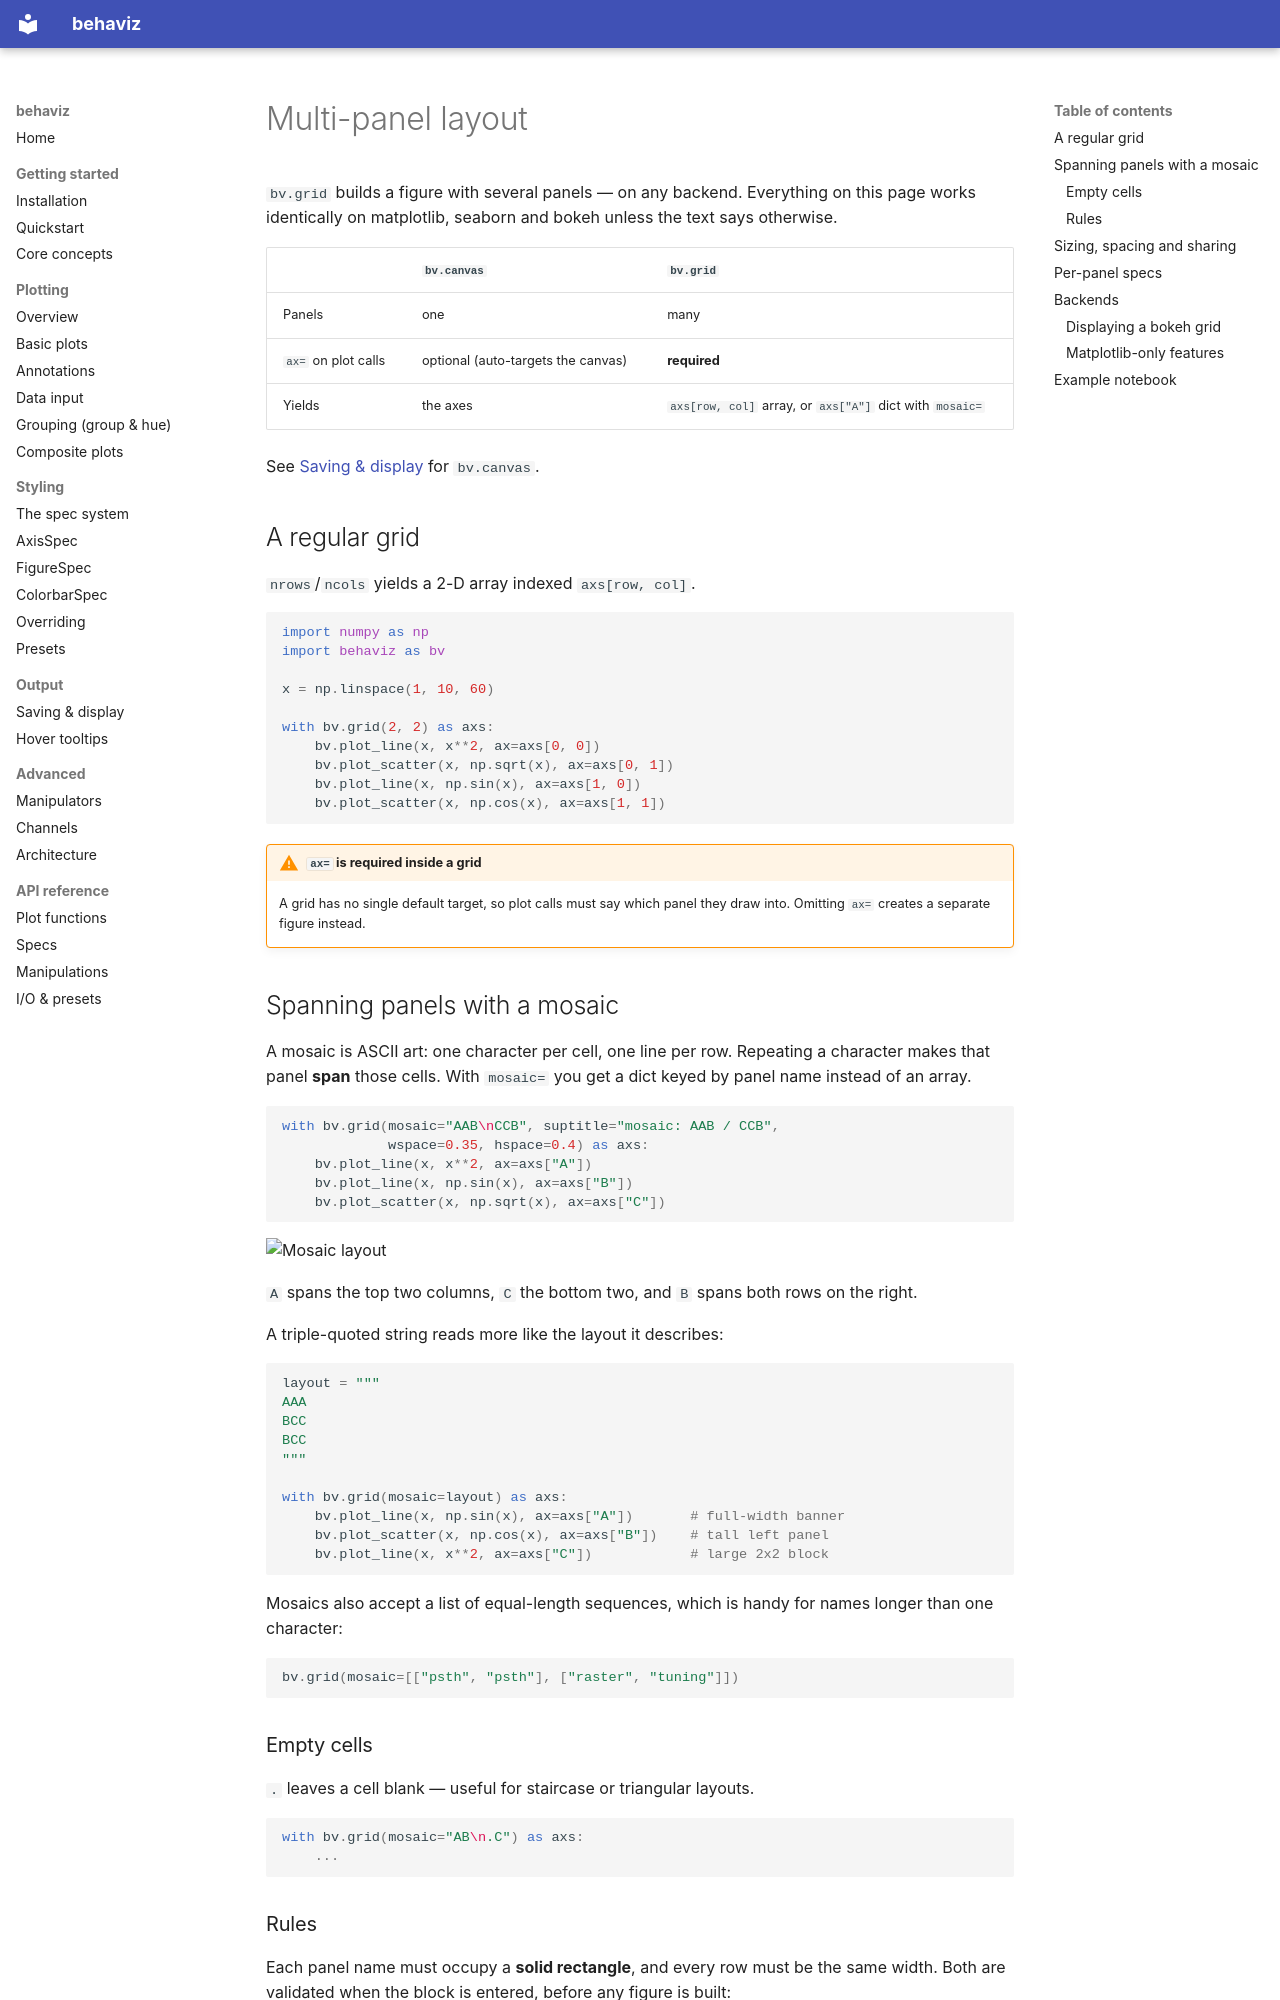

repository: kaancet/behaviz · page: layout/index.html · generator: mkdocs

# Multi-panel layout

`bv.grid` builds a figure with several panels — on any backend. Everything on
this page works identically on matplotlib, seaborn and bokeh unless the text
says otherwise.

|  | `bv.canvas` | `bv.grid` |
| --- | --- | --- |
| Panels | one | many |
| `ax=` on plot calls | optional (auto-targets the canvas) | **required** |
| Yields | the axes | `axs[row, col]` array, or `axs["A"]` dict with `mosaic=` |

See [Saving & display](saving.md) for `bv.canvas`.

## A regular grid

`nrows`/`ncols` yields a 2-D array indexed `axs[row, col]`.

```python
import numpy as np
import behaviz as bv

x = np.linspace(1, 10, 60)

with bv.grid(2, 2) as axs:
    bv.plot_line(x, x**2, ax=axs[0, 0])
    bv.plot_scatter(x, np.sqrt(x), ax=axs[0, 1])
    bv.plot_line(x, np.sin(x), ax=axs[1, 0])
    bv.plot_scatter(x, np.cos(x), ax=axs[1, 1])
```

!!! warning "`ax=` is required inside a grid"
    A grid has no single default target, so plot calls must say which panel they
    draw into. Omitting `ax=` creates a separate figure instead.

## Spanning panels with a mosaic

A mosaic is ASCII art: one character per cell, one line per row. Repeating a
character makes that panel **span** those cells. With `mosaic=` you get a dict
keyed by panel name instead of an array.

```python
with bv.grid(mosaic="AAB\nCCB", suptitle="mosaic: AAB / CCB",
             wspace=0.35, hspace=0.4) as axs:
    bv.plot_line(x, x**2, ax=axs["A"])
    bv.plot_line(x, np.sin(x), ax=axs["B"])
    bv.plot_scatter(x, np.sqrt(x), ax=axs["C"])
```

![Mosaic layout](res/grid_mosaic.png)

`A` spans the top two columns, `C` the bottom two, and `B` spans both rows on
the right.

A triple-quoted string reads more like the layout it describes:

```python
layout = """
AAA
BCC
BCC
"""

with bv.grid(mosaic=layout) as axs:
    bv.plot_line(x, np.sin(x), ax=axs["A"])       # full-width banner
    bv.plot_scatter(x, np.cos(x), ax=axs["B"])    # tall left panel
    bv.plot_line(x, x**2, ax=axs["C"])            # large 2x2 block
```

Mosaics also accept a list of equal-length sequences, which is handy for names
longer than one character:

```python
bv.grid(mosaic=[["psth", "psth"], ["raster", "tuning"]])
```

### Empty cells

`.` leaves a cell blank — useful for staircase or triangular layouts.

```python
with bv.grid(mosaic="AB\n.C") as axs:
    ...
```
